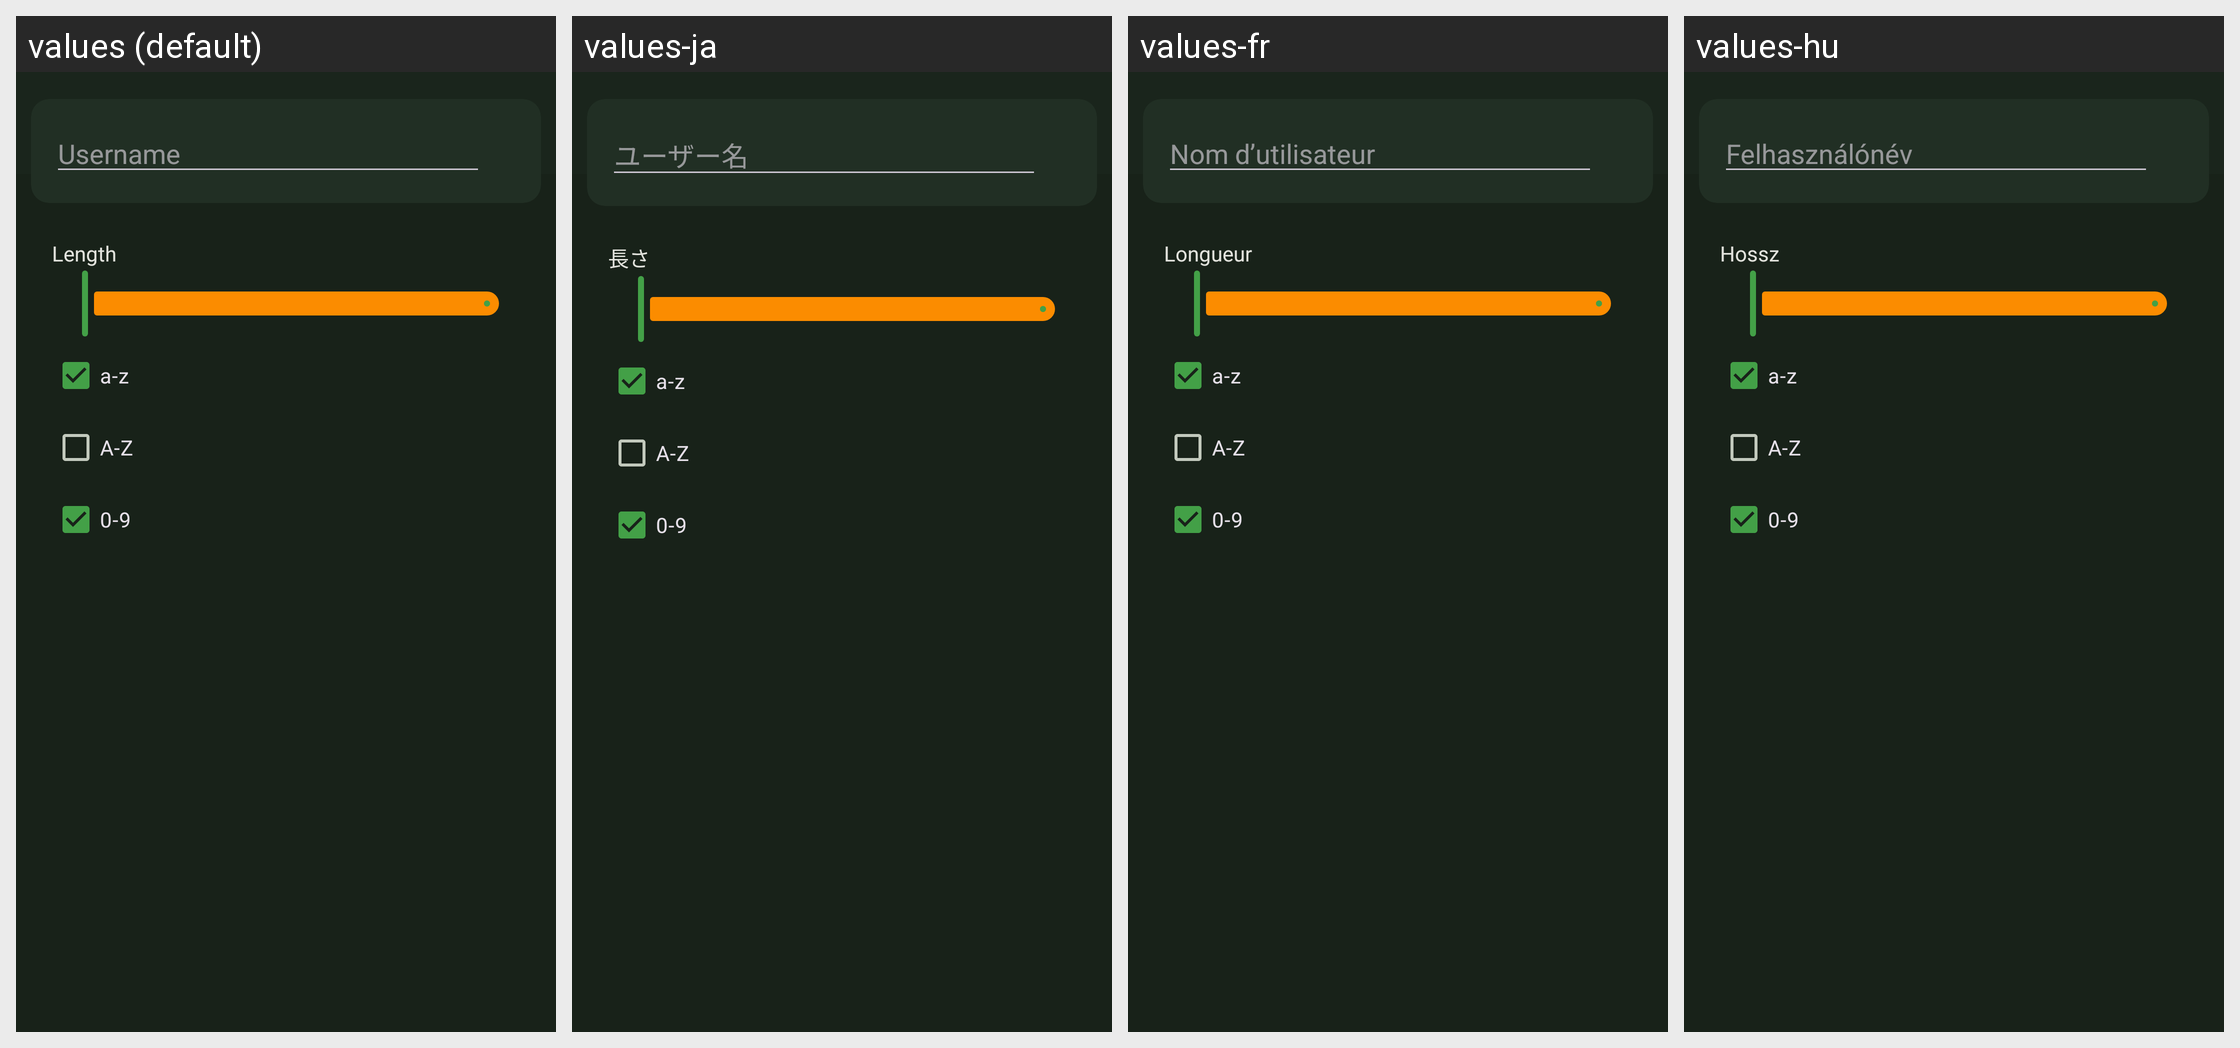

Strings drawn on this Android screen and how each of the app's shown locales translates them:
Android screen res/layout/fragment_generate_username.xml rendered under 4 locales, left to right: values (default), values-ja, values-fr, values-hu. Device: Nexus 5 (rendered at 1080×1920; each locale shown at half size, 540×960, under a caption strip naming it); theme KeePassPNStyle.Night.
Other locales in the repository, not shown: values-ar, values-az, values-be, values-bg, values-bn, values-bn-rBD, values-ca, values-cs, values-da, values-de, values-el, values-en-rGB, values-eo, values-es, values-et, values-eu, values-fa, values-fi, values-fil, values-gl, values-hi, values-hr, values-in, values-it, values-iw, values-jv, values-kk, values-ko, values-lt, values-lv, values-mk, values-ml, values-mr, values-my, values-nb, values-nl, values-nn, values-or, values-pa, values-pl, values-pt, values-pt-rBR, values-pt-rPT, values-ro, values-ru, values-sk, values-sl, values-sq, values-sr, values-sv, values-ta, values-te, values-th, values-tok, values-tr, values-tt, values-uk, values-ur, values-uz, values-vi, values-zh-rCN, values-zh-rTW.
Strings drawn on this screen, with the default value and each locale's value (text and hints the layout hard-codes, and strings that could not be matched under every locale, appear in the picture but are not listed):

entry_user_name
  values: Username
  values-ja: ユーザー名
  values-fr: Nom d’utilisateur
  values-hu: Felhasználónév

length
  values: Length
  values-ja: 長さ
  values-fr: Longueur
  values-hu: Hossz

visual_lowercase
  values: a-z
  values-ja: a-z  [not translated; the default value is used]
  values-fr: a-z  [not translated; the default value is used]
  values-hu: a-z  [not translated; the default value is used]

visual_uppercase
  values: A-Z
  values-ja: A-Z  [not translated; the default value is used]
  values-fr: A-Z  [not translated; the default value is used]
  values-hu: A-Z  [not translated; the default value is used]

visual_digits
  values: 0-9
  values-ja: 0-9  [not translated; the default value is used]
  values-fr: 0-9  [not translated; the default value is used]
  values-hu: 0-9  [not translated; the default value is used]
